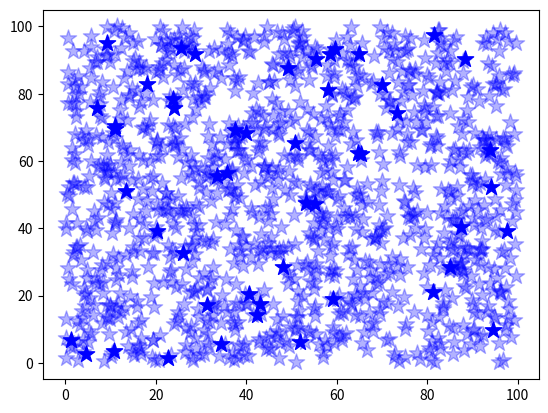

Recreate this plot in Python.
import numpy as np
import matplotlib.pyplot as plt


# tutorial 1 
# big data
X_data = np.random.random(1250) * 100 # generating random data
Y_data = np.random.random(1250) * 100 # generating random data

# creating a scatterplot (bunch of dots on the graph) 
# c="color" / c = "#431234"
# markers ="*" (not dots but stars)
# s = 15 (size of the  markers)
# alpha ="0.3" makes it darker or lighter color if the data overlapse
plt1 = plt.scatter(X_data, Y_data, c="blue", marker="*", s=150, alpha=0.3 )

# small data
X_data = np.random.random(50) * 100 # generating random data
Y_data = np.random.random(50) * 100 # generating random data
plt1 = plt.scatter(X_data, Y_data, c="blue", marker="*", s=150)
plt.show()



